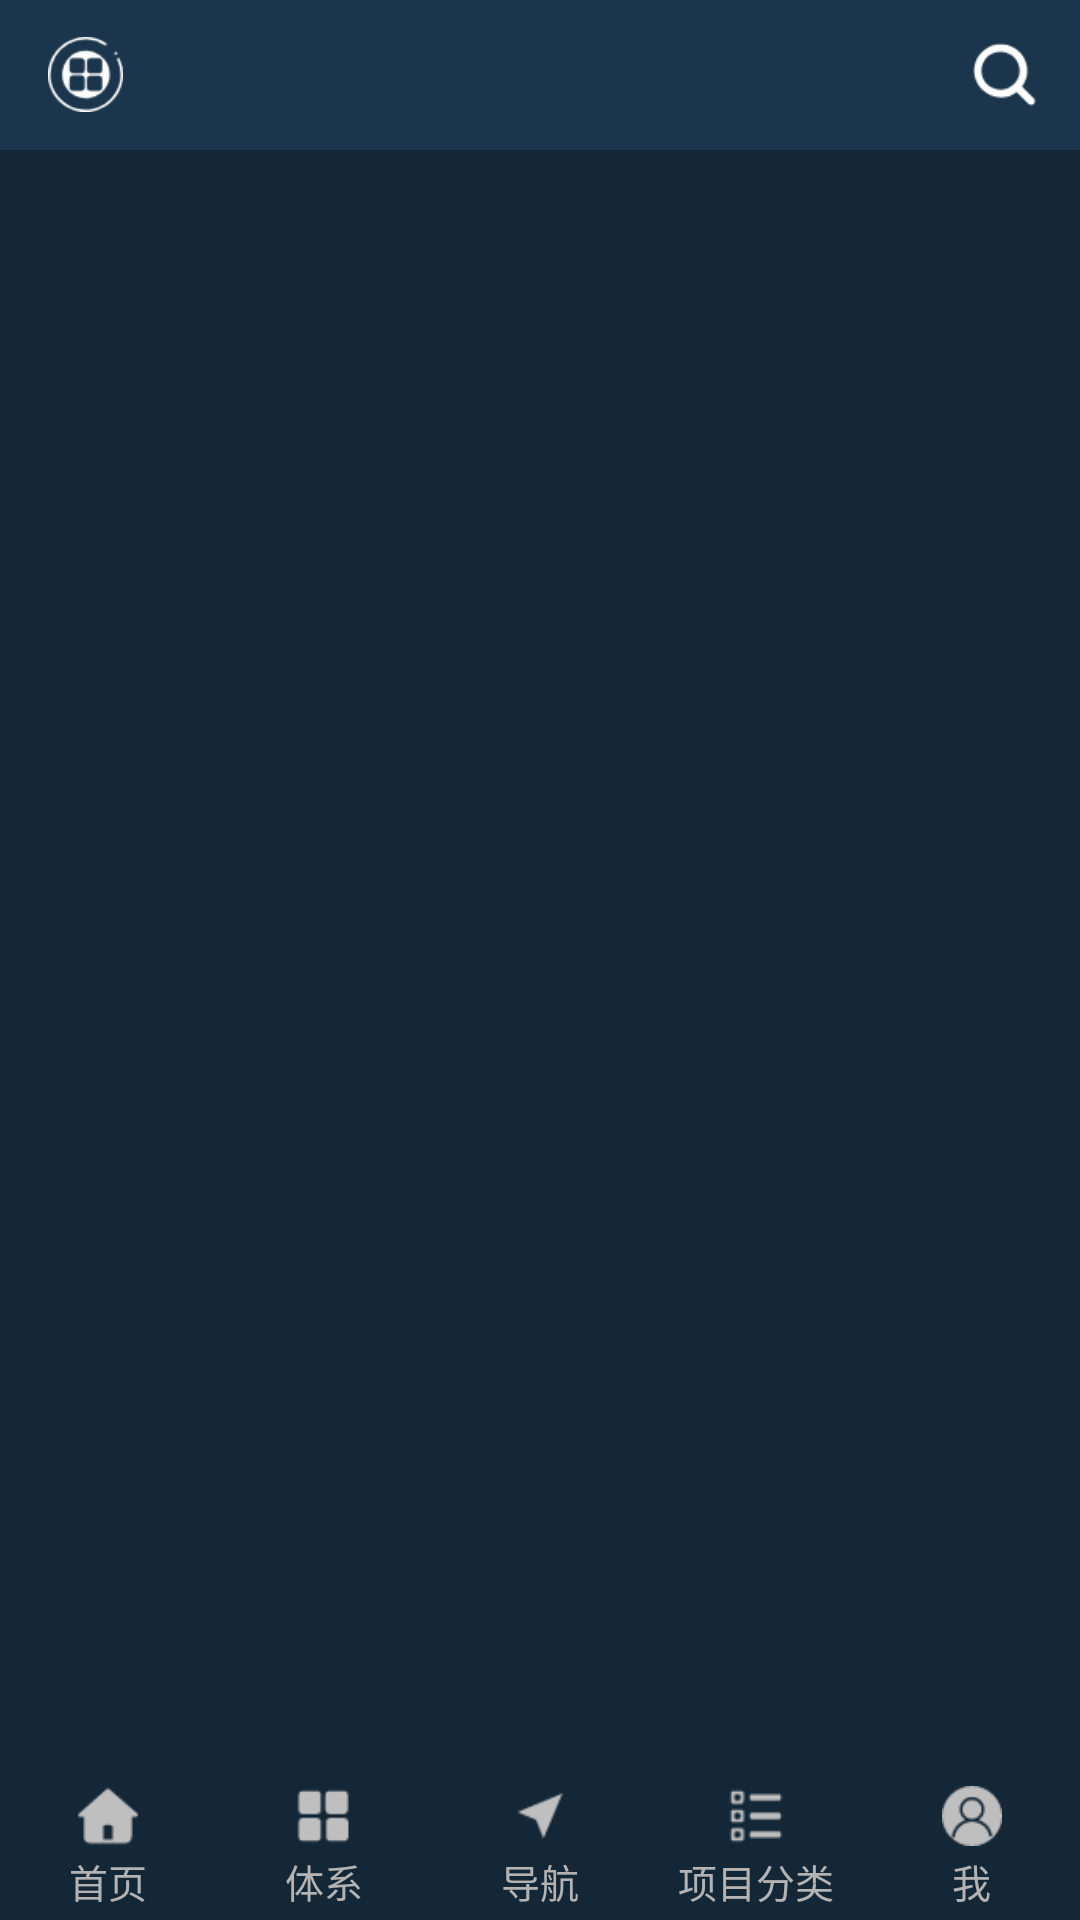

Layout XML and referenced resources for this Android screen:
<!-- AndroidManifest.xml: application theme AppTheme -->
<!-- res/layout/activity_main.xml -->
<?xml version="1.0" encoding="utf-8"?>
<LinearLayout xmlns:android="http://schemas.android.com/apk/res/android"
    xmlns:app="http://schemas.android.com/apk/res-auto"
    xmlns:tools="http://schemas.android.com/tools"
    android:layout_width="match_parent"
    android:layout_height="match_parent"
    android:gravity="bottom"
    android:orientation="vertical"
    android:background="@color/c_132737"
    tools:context="com.example.a74099.wanandroid.model.MainActivity">
    <android.support.design.widget.AppBarLayout
        android:layout_width="match_parent"
        android:layout_height="wrap_content"
        android:fitsSystemWindows="false"
        android:theme="@style/AppTheme.AppBarOverlay"
        app:elevation="0dp">

        <include layout="@layout/include_top_title_no_back" />
    </android.support.design.widget.AppBarLayout>
    <RelativeLayout
        android:id="@+id/rl_net_error"
        android:layout_width="match_parent"
        android:layout_height="wrap_content"
        android:visibility="gone"
        >
        <include
            layout="@layout/error_net"/>
    </RelativeLayout>
    <FrameLayout
        android:id="@+id/main_frame"
        android:layout_width="match_parent"
        android:layout_height="0dp"
        android:layout_weight="1" />

    <LinearLayout
        android:layout_width="match_parent"
        android:layout_height="48dp"
        android:background="@color/c_132737"
        >

        <LinearLayout
            android:id="@+id/ll_homepage"
            android:layout_width="0dp"
            android:layout_height="match_parent"
            android:layout_weight="1"
            android:gravity="center"

            android:orientation="vertical">

            <ImageView
                android:id="@+id/img_homepage"
                android:layout_width="20dp"
                android:layout_height="20dp"
                android:background="@drawable/bg_img_homepage"
                />

            <TextView
                android:id="@+id/tv_homepage"
                android:layout_width="wrap_content"
                android:layout_height="wrap_content"
                android:layout_marginTop="2dp"
                android:gravity="center"
                android:textColor="@drawable/bg_tv_homepage"
                android:text="@string/main_homepage"
                android:textSize="13sp"
                />
        </LinearLayout>

        <LinearLayout
            android:id="@+id/ll_system"
            android:layout_width="0dp"
            android:layout_height="match_parent"
            android:layout_weight="1"
            android:gravity="center"
            android:orientation="vertical">

            <ImageView
                android:id="@+id/img_system"
                android:layout_width="20dp"
                android:layout_height="20dp"
                android:background="@drawable/bg_img_system" />

            <TextView
                android:id="@+id/tv_system"
                android:layout_width="wrap_content"
                android:layout_height="wrap_content"
                android:layout_marginTop="2dp"
                android:gravity="center"
                android:textColor="@drawable/bg_tv_homepage"
                android:textSize="13sp"
                android:text="@string/main_system" />
        </LinearLayout>

        <LinearLayout
            android:id="@+id/ll_navigation"
            android:layout_width="0dp"
            android:layout_height="match_parent"
            android:layout_weight="1"
            android:gravity="center"
            android:orientation="vertical">

            <ImageView
                android:id="@+id/img_navigation"
                android:layout_width="20dp"
                android:layout_height="20dp"
                android:background="@drawable/bg_img_navigation" />

            <TextView
                android:id="@+id/tv_navigation"
                android:layout_width="wrap_content"
                android:layout_height="wrap_content"
                android:layout_marginTop="2dp"
                android:gravity="center"
                android:textColor="@drawable/bg_tv_homepage"
                android:textSize="13sp"
                android:text="@string/main_navigation" />
        </LinearLayout>

        <LinearLayout
            android:id="@+id/ll_classify"
            android:layout_width="0dp"
            android:layout_height="match_parent"
            android:layout_weight="1"
            android:gravity="center"
            android:orientation="vertical">

            <ImageView
                android:id="@+id/img_classify"
                android:layout_width="20dp"
                android:layout_height="20dp"
                android:background="@drawable/bg_img_classify" />

            <TextView
                android:id="@+id/tv_classify"
                android:layout_width="wrap_content"
                android:layout_height="wrap_content"
                android:layout_marginTop="2dp"
                android:gravity="center"
                android:textColor="@drawable/bg_tv_homepage"
                android:textSize="13sp"
                android:text="@string/main_classify" />
        </LinearLayout>

        <LinearLayout
            android:id="@+id/ll_myself"
            android:layout_width="0dp"
            android:layout_height="match_parent"
            android:layout_weight="1"
            android:gravity="center"
            android:orientation="vertical">

            <ImageView
                android:id="@+id/img_myself"
                android:layout_width="20dp"
                android:layout_height="20dp"

                android:background="@drawable/bg_img_myself" />

            <TextView
                android:id="@+id/tv_myself"
                android:layout_width="wrap_content"
                android:layout_height="wrap_content"
                android:layout_marginTop="2dp"
                android:gravity="center"
                android:textSize="13sp"
                android:textColor="@drawable/bg_tv_homepage"
                android:text="@string/main_myself" />
        </LinearLayout>
    </LinearLayout>

</LinearLayout>
<!-- res/layout/include_top_title_no_back.xml (included above) -->
<?xml version="1.0" encoding="utf-8"?>
<LinearLayout xmlns:android="http://schemas.android.com/apk/res/android"
    android:id="@+id/titlebar_ly"
    android:layout_width="match_parent"
    android:layout_height="wrap_content"
    android:background="@color/c_1b364c"
    android:orientation="vertical">
    <RelativeLayout
        android:layout_width="match_parent"
        android:layout_height="50dp">
        <RelativeLayout
            android:id="@+id/often"
            android:layout_width="50dp"
            android:layout_height="match_parent"
            android:layout_alignParentLeft="true"
            android:layout_alignParentStart="true"
            android:layout_alignParentTop="true">

            <ImageView
                android:id="@+id/leftImg"
                android:layout_width="25dp"
                android:layout_height="25dp"
                android:layout_centerVertical="true"
                android:layout_marginLeft="16dp"
                android:src="@mipmap/offen_icon" />
        </RelativeLayout>


        <TextView
            android:id="@+id/title"
            android:layout_width="wrap_content"
            android:layout_height="wrap_content"
            android:layout_centerInParent="true"
            android:ellipsize="end"
            android:gravity="center"
            android:lines="1"
            android:minEms="2"
            android:maxEms="9"
            android:textColor="#ffffffff"
            android:textSize="16sp" />
        <RelativeLayout
            android:id="@+id/search"
            android:layout_width="50dp"
            android:layout_height="match_parent"
            android:layout_alignParentRight="true"
            android:layout_alignParentTop="true">

            <ImageView
                android:layout_width="25dp"
                android:layout_height="25dp"
              android:layout_centerInParent="true"
                android:src="@mipmap/search" />
        </RelativeLayout>

    </RelativeLayout>
</LinearLayout>
<!-- res/layout/error_net.xml (included above) -->
<?xml version="1.0" encoding="utf-8"?>
<RelativeLayout xmlns:android="http://schemas.android.com/apk/res/android"
    android:id="@+id/activity_main"
    android:layout_width="match_parent"
    android:layout_height="wrap_content"

    >

    <RelativeLayout
        android:id="@+id/net_error_view"
        android:layout_width="match_parent"
        android:layout_height="wrap_content"
        android:background="#4AEA2F">

        <ImageView
            android:id="@+id/net_error_img"
            android:layout_width="wrap_content"
            android:layout_height="wrap_content"
            android:layout_marginBottom="15dp"
            android:layout_marginEnd="10dp"
            android:layout_marginStart="10dp"
            android:layout_marginTop="15dp"
            android:src="@mipmap/net_error" />

        <TextView
            android:id="@+id/net_error_prompt"
            android:layout_width="wrap_content"
            android:layout_height="wrap_content"
            android:layout_centerVertical="true"
            android:layout_toRightOf="@+id/net_error_img"
            android:text="@string/net_error_prompt"
            android:textColor="@color/c_ffffff"
            android:textSize="16sp" />

    </RelativeLayout>

</RelativeLayout>
<!-- resources referenced by this layout -->
<resources>
  <color name="c_132737">#132737</color>
  <color name="c_1b364c">#1b364c</color>
  <color name="c_ffffff">#ffffff</color>
  <!-- drawable bg_img_classify (drawable) -->
  <?xml version="1.0" encoding="utf-8"?>
  <selector xmlns:android="http://schemas.android.com/apk/res/android">
  
      <item android:drawable="@drawable/classify_open" android:state_selected="true" />
      <item android:drawable="@drawable/classify_off" android:state_selected="false" />
  </selector>
  <!-- drawable bg_img_homepage (drawable) -->
  <?xml version="1.0" encoding="utf-8"?>
  <selector xmlns:android="http://schemas.android.com/apk/res/android">
  
      <item android:drawable="@drawable/homepage_open" android:state_selected="true" />
      <item android:drawable="@drawable/homepage_off" android:state_selected="false" />
  </selector>
  <!-- drawable bg_img_myself (drawable) -->
  <?xml version="1.0" encoding="utf-8"?>
  <selector xmlns:android="http://schemas.android.com/apk/res/android">
  
      <item android:drawable="@drawable/myself_open" android:state_selected="true" />
      <item android:drawable="@drawable/myself_off" android:state_selected="false" />
  </selector>
  <!-- drawable bg_img_navigation (drawable) -->
  <?xml version="1.0" encoding="utf-8"?>
  <selector xmlns:android="http://schemas.android.com/apk/res/android">
  
      <item android:drawable="@drawable/navigation_open" android:state_selected="true" />
      <item android:drawable="@drawable/navigation_off" android:state_selected="false" />
  </selector>
  <!-- drawable bg_img_system (drawable) -->
  <?xml version="1.0" encoding="utf-8"?>
  <selector xmlns:android="http://schemas.android.com/apk/res/android">
  
      <item android:drawable="@drawable/system_open" android:state_selected="true" />
      <item android:drawable="@drawable/system_off" android:state_selected="false" />
  </selector>
  <!-- drawable bg_tv_homepage (drawable) -->
  <?xml version="1.0" encoding="utf-8"?>
  <selector xmlns:android="http://schemas.android.com/apk/res/android">
  
      <item android:color="@color/tab_text_s" android:state_selected="true" />
      <item android:color="@color/tab_text_uns" android:state_selected="false" />
  </selector>
  <!-- mipmap offen_icon: png bitmap (mipmap-mdpi, 2048 bytes) -->
  <!-- mipmap search: png bitmap (mipmap-mdpi, 1261 bytes) -->
  <string name="main_classify">项目分类</string>
  <string name="main_homepage">首页</string>
  <string name="main_myself">我</string>
  <string name="main_navigation">导航</string>
  <string name="main_system">体系</string>
  <string name="net_error_prompt">网络连接不可用</string>
  <style name="AppTheme.AppBarOverlay" parent="ThemeOverlay.AppCompat.Dark.ActionBar" />
  <style name="AppTheme" parent="Theme.AppCompat.Light.NoActionBar">
          
          <item name="android:windowBackground">@mipmap/open</item>
          <item name="colorPrimary">@color/colorPrimary</item>
          <item name="colorPrimaryDark">@color/colorPrimaryDark</item>
          <item name="colorAccent">@color/colorAccent</item>
      </style>
  <!-- drawable classify_open: png bitmap (drawable, 480 bytes) -->
  <!-- drawable classify_off: png bitmap (drawable, 444 bytes) -->
  <!-- drawable homepage_open: png bitmap (drawable, 533 bytes) -->
  <!-- drawable homepage_off: png bitmap (drawable, 477 bytes) -->
  <!-- drawable myself_open: png bitmap (drawable, 949 bytes) -->
  <!-- drawable myself_off: png bitmap (drawable, 828 bytes) -->
  <!-- drawable navigation_open: png bitmap (drawable, 539 bytes) -->
  <!-- drawable navigation_off: png bitmap (drawable, 469 bytes) -->
  <!-- drawable system_open: png bitmap (drawable, 494 bytes) -->
  <!-- drawable system_off: png bitmap (drawable, 440 bytes) -->
  <color name="tab_text_s">#4be5e4</color>
  <color name="tab_text_uns">#b3b3b3</color>
  <color name="colorPrimary">#132737</color>
  <color name="colorPrimaryDark">#132737</color>
  <color name="colorAccent">#1b364d</color>
</resources>
